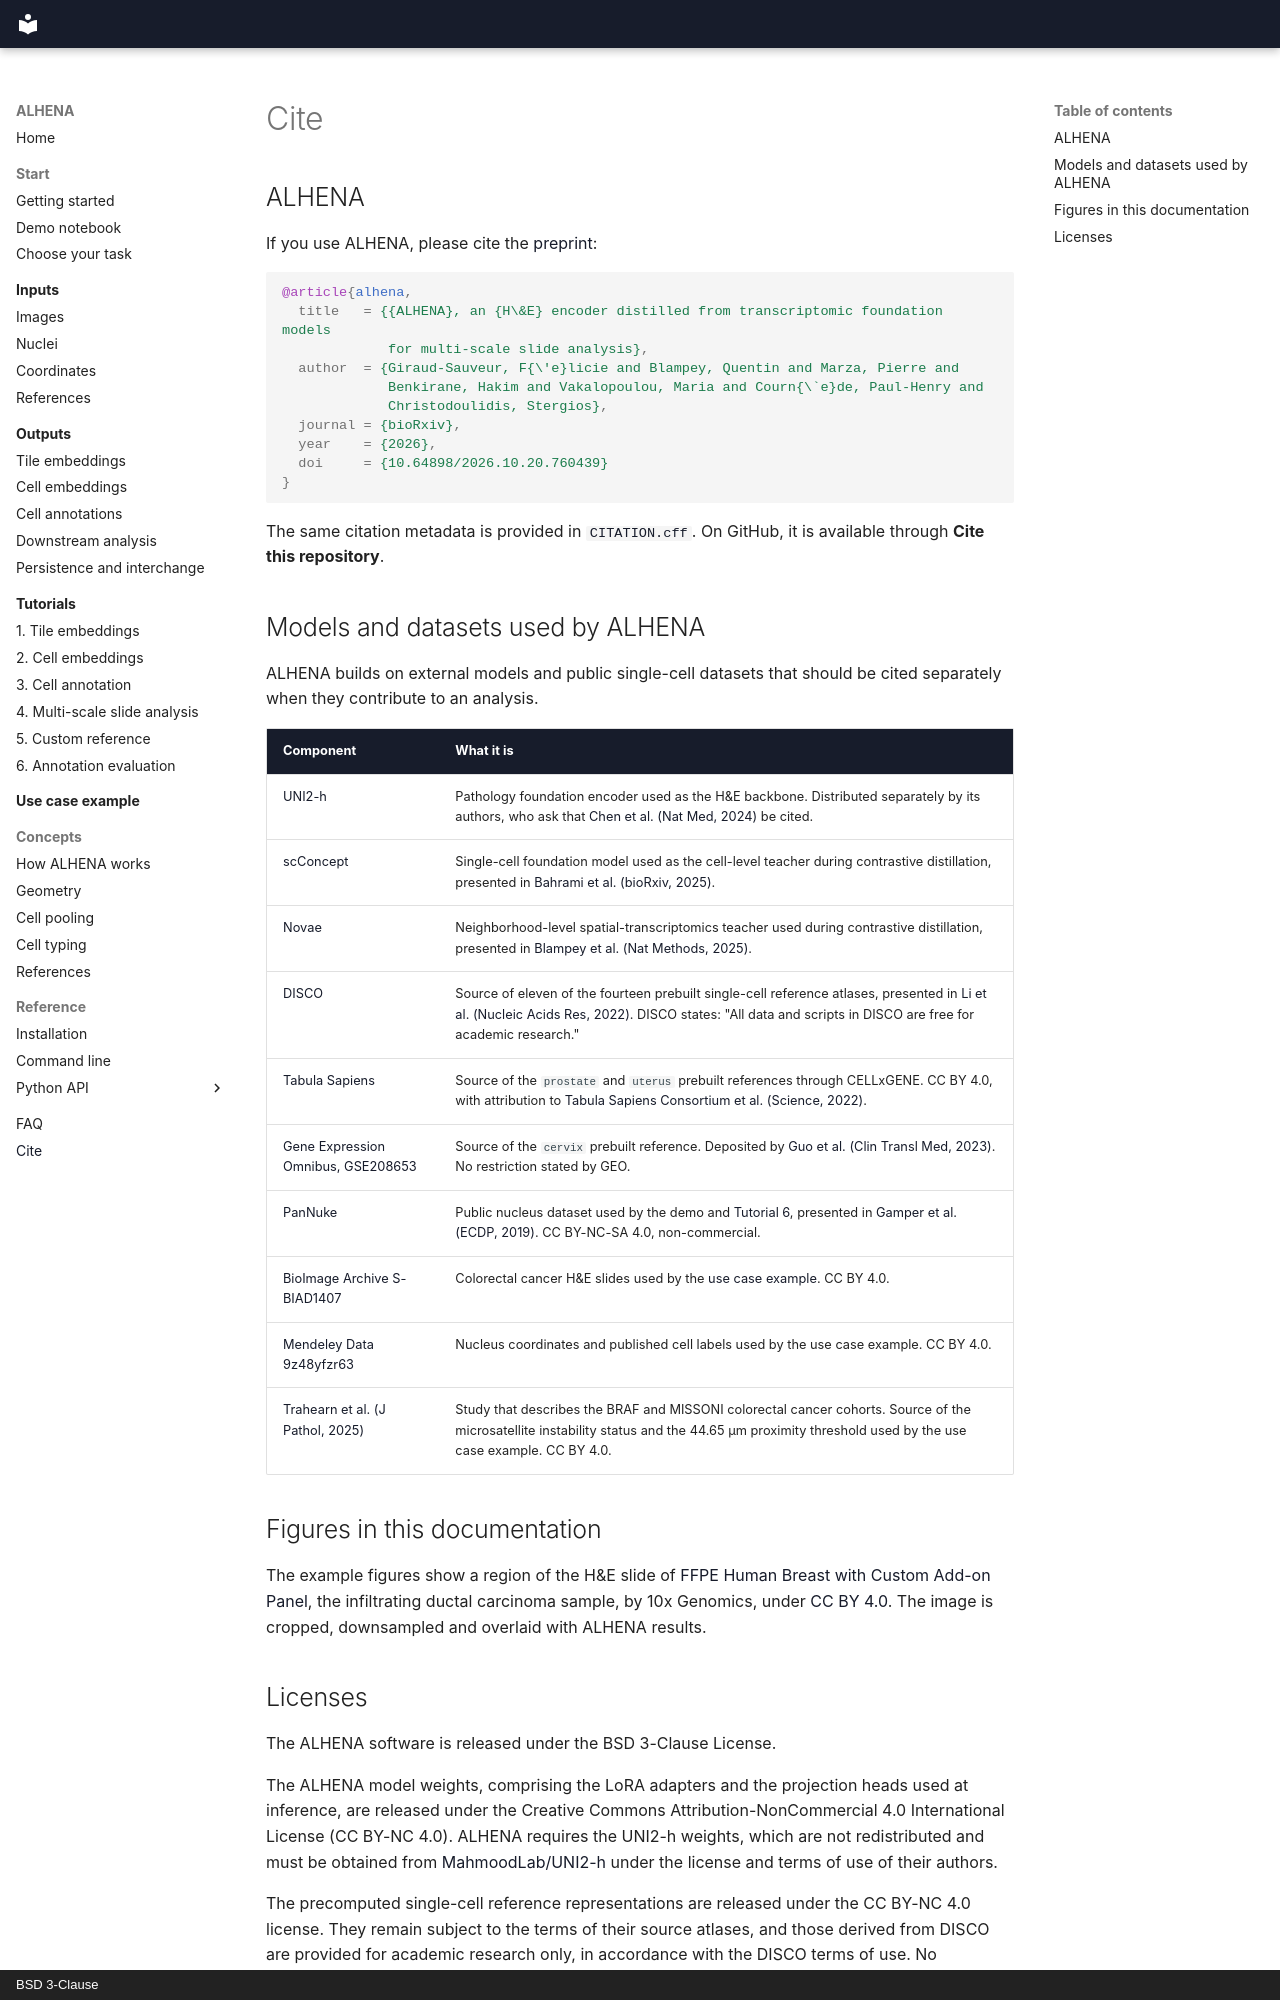

repository: prism-oncology/ALHENA · page: cite/index.html · generator: mkdocs · copyright: BSD 3-Clause

# Cite

## ALHENA

If you use ALHENA, please cite the [preprint](https://doi.org/10.64898/2026.10.20.760439):

```bibtex
@article{alhena,
  title   = {{ALHENA}, an {H\&E} encoder distilled from transcriptomic foundation models
             for multi-scale slide analysis},
  author  = {Giraud-Sauveur, F{\'e}licie and Blampey, Quentin and Marza, Pierre and
             Benkirane, Hakim and Vakalopoulou, Maria and Courn{\`e}de, Paul-Henry and
             Christodoulidis, Stergios},
  journal = {bioRxiv},
  year    = {2026},
  doi     = {10.64898/2026.10.20.760439}
}
```

The same citation metadata is provided in
[`CITATION.cff`](https://github.com/prism-oncology/ALHENA/blob/main/CITATION.cff). On GitHub, it is
available through **Cite this repository**.

## Models and datasets used by ALHENA

ALHENA builds on external models and public single-cell datasets that should be cited separately
when they contribute to an analysis.

| Component | What it is |
|---|---|
| [UNI2-h](https://huggingface.co/MahmoodLab/UNI2-h) | Pathology foundation encoder used as the H&E backbone. Distributed separately by its authors, who ask that [Chen et al. (Nat Med, 2024)](https://doi.org/10.1038/s41591-024-02857-3) be cited. |
| [scConcept](https://github.com/theislab/scConcept) | Single-cell foundation model used as the cell-level teacher during contrastive distillation, presented in [Bahrami et al. (bioRxiv, 2025)](https://doi.org/10.1101/2025.10.14.682419). |
| [Novae](https://github.com/prism-oncology/novae) | Neighborhood-level spatial-transcriptomics teacher used during contrastive distillation, presented in [Blampey et al. (Nat Methods, 2025)](https://doi.org/10.1038/s41592-025-02899-6). |
| [DISCO](https://www.immunesinglecell.org/) | Source of eleven of the fourteen prebuilt single-cell reference atlases, presented in [Li et al. (Nucleic Acids Res, 2022)](https://doi.org/10.1093/nar/gkab1020). DISCO states: "All data and scripts in DISCO are free for academic research." |
| [Tabula Sapiens](https://cellxgene.cziscience.com/) | Source of the `prostate` and `uterus` prebuilt references through CELLxGENE. CC BY 4.0, with attribution to [Tabula Sapiens Consortium et al. (Science, 2022)](https://doi.org/10.1126/science.abl4896). |
| [Gene Expression Omnibus, GSE208653](https://www.ncbi.nlm.nih.gov/geo/query/acc.cgi?acc=GSE208653) | Source of the `cervix` prebuilt reference. Deposited by [Guo et al. (Clin Transl Med, 2023)](https://doi.org/10.1002/ctm2.1219). No restriction stated by GEO. |
| [PanNuke](https://huggingface.co/datasets/RationAI/PanNuke) | Public nucleus dataset used by the demo and [Tutorial 6](tutorials/06_annotation_evaluation.ipynb), presented in [Gamper et al. (ECDP, 2019)](https://doi.org/10.1007/978-3-030-23937-4_2). CC BY-NC-SA 4.0, non-commercial. |
| [BioImage Archive S-BIAD1407](https://doi.org/10.6019/S-BIAD1407) | Colorectal cancer H&E slides used by the [use case example](use-case/crc_multiscale.ipynb). CC BY 4.0. |
| [Mendeley Data 9z48yfzr63](https://doi.org/10.17632/9z48yfzr63.1) | Nucleus coordinates and published cell labels used by the use case example. CC BY 4.0. |
| [Trahearn et al. (J Pathol, 2025)](https://doi.org/10.1002/path.6378) | Study that describes the BRAF and MISSONI colorectal cancer cohorts. Source of the microsatellite instability status and the 44.65 µm proximity threshold used by the use case example. CC BY 4.0. |

## Figures in this documentation

The example figures show a region of the H&E slide of
[FFPE Human Breast with Custom Add-on Panel](https://www.10xgenomics.com/datasets/ffpe-human-breast-with-custom-add-on-panel-1-standard),
the infiltrating ductal carcinoma sample, by 10x Genomics, under
[CC BY 4.0](https://creativecommons.org/licenses/by/4.0/). The image is cropped, downsampled and
overlaid with ALHENA results.
